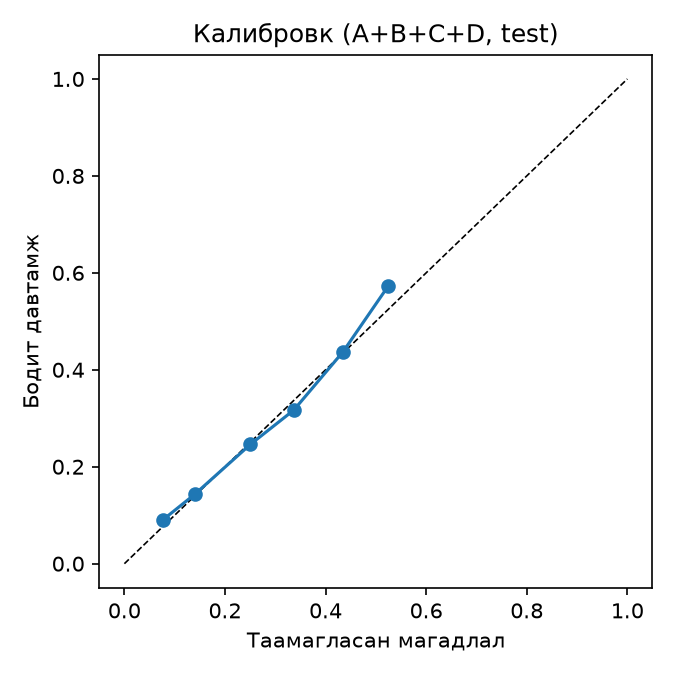

Source data for this figure (header and first rows):
b, p, t, n
0, 0.07673, 0.09062, 14379
1, 0.1398, 0.1431, 10735
2, 0.2503, 0.2459, 21757
3, 0.3367, 0.3167, 7353
4, 0.4342, 0.4365, 1237
5, 0.5247, 0.573, 89
